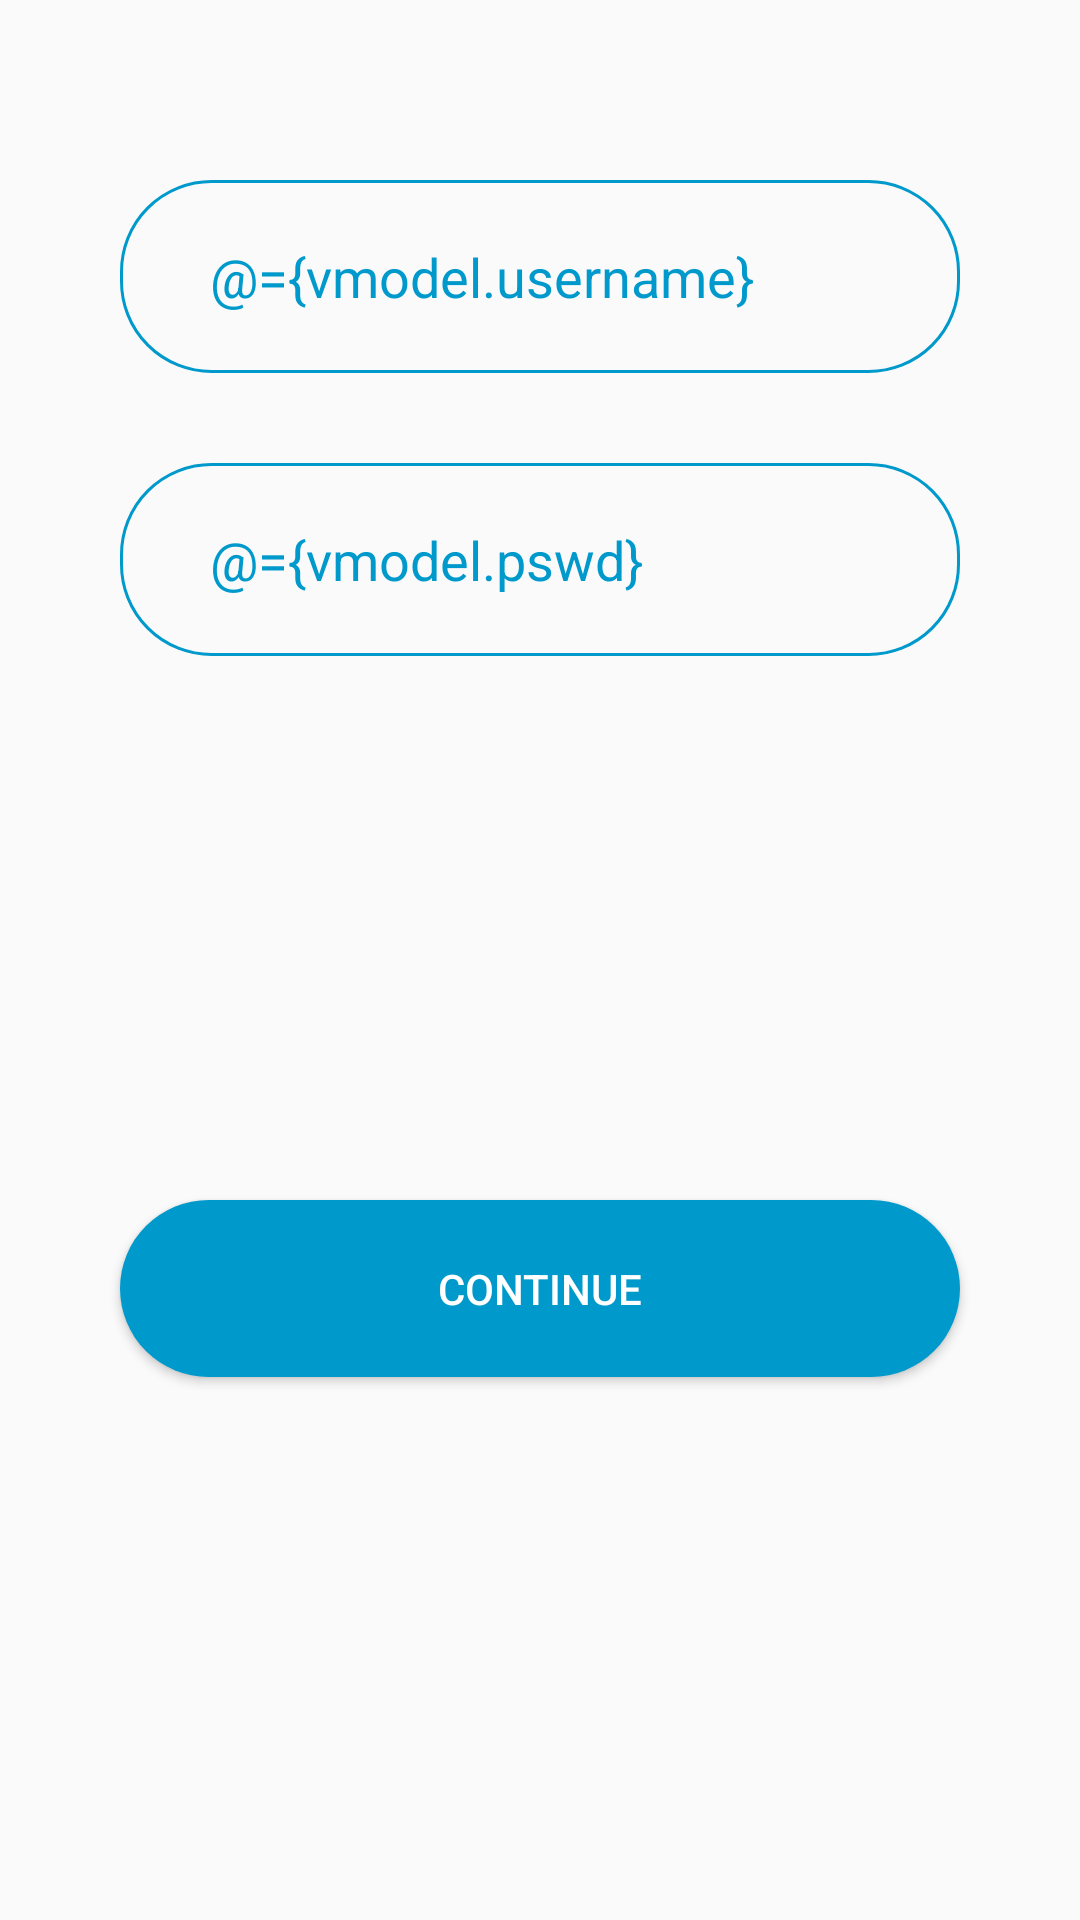

Reconstruct the res/layout file that produces this screen, plus the resources it refers to.
<!-- AndroidManifest.xml: application theme AppTheme -->
<!-- res/layout/login_fragment.xml -->
<?xml version="1.0" encoding="utf-8"?>
<layout xmlns:android="http://schemas.android.com/apk/res/android"
    xmlns:app="http://schemas.android.com/apk/res-auto"
    xmlns:tools="http://schemas.android.com/tools">

    <data>

        <variable
            name="vmodel"
            type="digital.equinox.interviewapp_2020.ui.main.viewmodels.LoginViewModel" />
    </data>

    <androidx.constraintlayout.widget.ConstraintLayout
        android:layout_width="match_parent"
        android:layout_height="match_parent"
        tools:context=".ui.main.LoginFragment">

        <ProgressBar
            android:id="@+id/progress"
            style="?android:attr/progressBarStyleHorizontal"
            android:layout_width="match_parent"
            android:layout_height="wrap_content"
            android:background="@android:color/white"
            android:indeterminate="true"
            android:indeterminateTint="@android:color/holo_green_light"
            android:visibility="gone"
            app:layout_constraintEnd_toEndOf="parent"
            app:layout_constraintStart_toStartOf="parent"
            app:layout_constraintTop_toTopOf="parent" />

        <EditText
            android:id="@+id/login"
            style="@style/EdtTextStyle"
            android:layout_marginTop="@dimen/login_margin_top"
            android:hint="@string/login"
            android:text='@={vmodel.username}'
            app:layout_constraintEnd_toEndOf="parent"
            app:layout_constraintStart_toStartOf="parent"
            app:layout_constraintTop_toTopOf="parent" />

        <EditText
            android:id="@+id/password"
            style="@style/EdtTextStyle"
            android:layout_marginTop="@dimen/login_password_margin"
            android:hint="@string/password"
            android:text='@={vmodel.pswd}'
            app:layout_constraintEnd_toEndOf="parent"
            app:layout_constraintStart_toStartOf="parent"
            app:layout_constraintTop_toBottomOf="@id/login" />

        <Button
            style="@style/ButtonStyle"
            android:enabled="@{vmodel.loginBtnEnable}"
            android:onClick="@{vmodel::login}"
            android:text="@string/continue_label"
            app:layout_constraintBottom_toBottomOf="parent"
            app:layout_constraintEnd_toEndOf="parent"
            app:layout_constraintStart_toStartOf="parent"
            app:layout_constraintTop_toBottomOf="@id/password" />

    </androidx.constraintlayout.widget.ConstraintLayout>
</layout>
<!-- resources referenced by this layout -->
<resources>
  <dimen name="login_margin_top">60dp</dimen>
  <dimen name="login_password_margin">30dp</dimen>
  <string name="continue_label">Continue</string>
  <string name="login">Login</string>
  <string name="password">Password</string>
  <style name="ButtonStyle" parent="Widget.AppCompat.Button.Colored">
          <item name="android:layout_width">match_parent</item>
          <item name="android:layout_height">wrap_content</item>
          <item name="android:layout_marginLeft">@dimen/button_margin_side</item>
          <item name="android:layout_marginRight">@dimen/button_margin_side</item>
          <item name="android:paddingTop">@dimen/button_padding</item>
          <item name="android:paddingBottom">@dimen/button_padding</item>
          <item name="android:textColor">@color/button_label</item>
          <item name="android:background">@drawable/button_shape</item>
      </style>
  <style name="EdtTextStyle" parent="Widget.AppCompat.EditText">
          <item name="android:layout_width">match_parent</item>
          <item name="android:layout_height">wrap_content</item>
          <item name="android:layout_marginLeft">@dimen/button_margin_side</item>
          <item name="android:layout_marginRight">@dimen/button_margin_side</item>
          <item name="android:paddingTop">@dimen/edt_txt_padding</item>
          <item name="android:paddingBottom">@dimen/edt_txt_padding</item>
          <item name="android:paddingLeft">@dimen/edt_txt_side_padding</item>
          <item name="android:paddingRight">@dimen/edt_txt_side_padding</item>
          <item name="android:textColor">@color/colorPrimary</item>
          <item name="android:background">@drawable/edit_txt_shape</item>
      </style>
  <style name="AppTheme" parent="Theme.AppCompat.Light.NoActionBar">
          
          <item name="colorPrimary">@color/colorPrimary</item>
          <item name="colorPrimaryDark">@color/colorPrimaryDark</item>
      </style>
  <dimen name="button_margin_side">40dp</dimen>
  <dimen name="button_padding">20dp</dimen>
  <color name="button_label">@android:color/white</color>
  <!-- drawable button_shape (drawable) -->
  <?xml version="1.0" encoding="utf-8"?>
  <shape xmlns:android="http://schemas.android.com/apk/res/android"
      android:shape="rectangle">
      <solid android:color="@color/colorPrimary" />
      <corners android:radius="@dimen/button_radius" />
  </shape>
  <dimen name="edt_txt_padding">20dp</dimen>
  <dimen name="edt_txt_side_padding">30dp</dimen>
  <color name="colorPrimary">@android:color/holo_blue_dark</color>
  <!-- drawable edit_txt_shape (drawable) -->
  <?xml version="1.0" encoding="utf-8"?>
  <shape xmlns:android="http://schemas.android.com/apk/res/android"
      android:shape="rectangle">
      <corners android:radius="@dimen/button_radius" />
      <stroke android:width="1dp" android:color="@color/colorPrimary"/>
  </shape>
  <color name="colorPrimaryDark">@android:color/holo_blue_dark</color>
  <dimen name="button_radius">30dp</dimen>
</resources>
